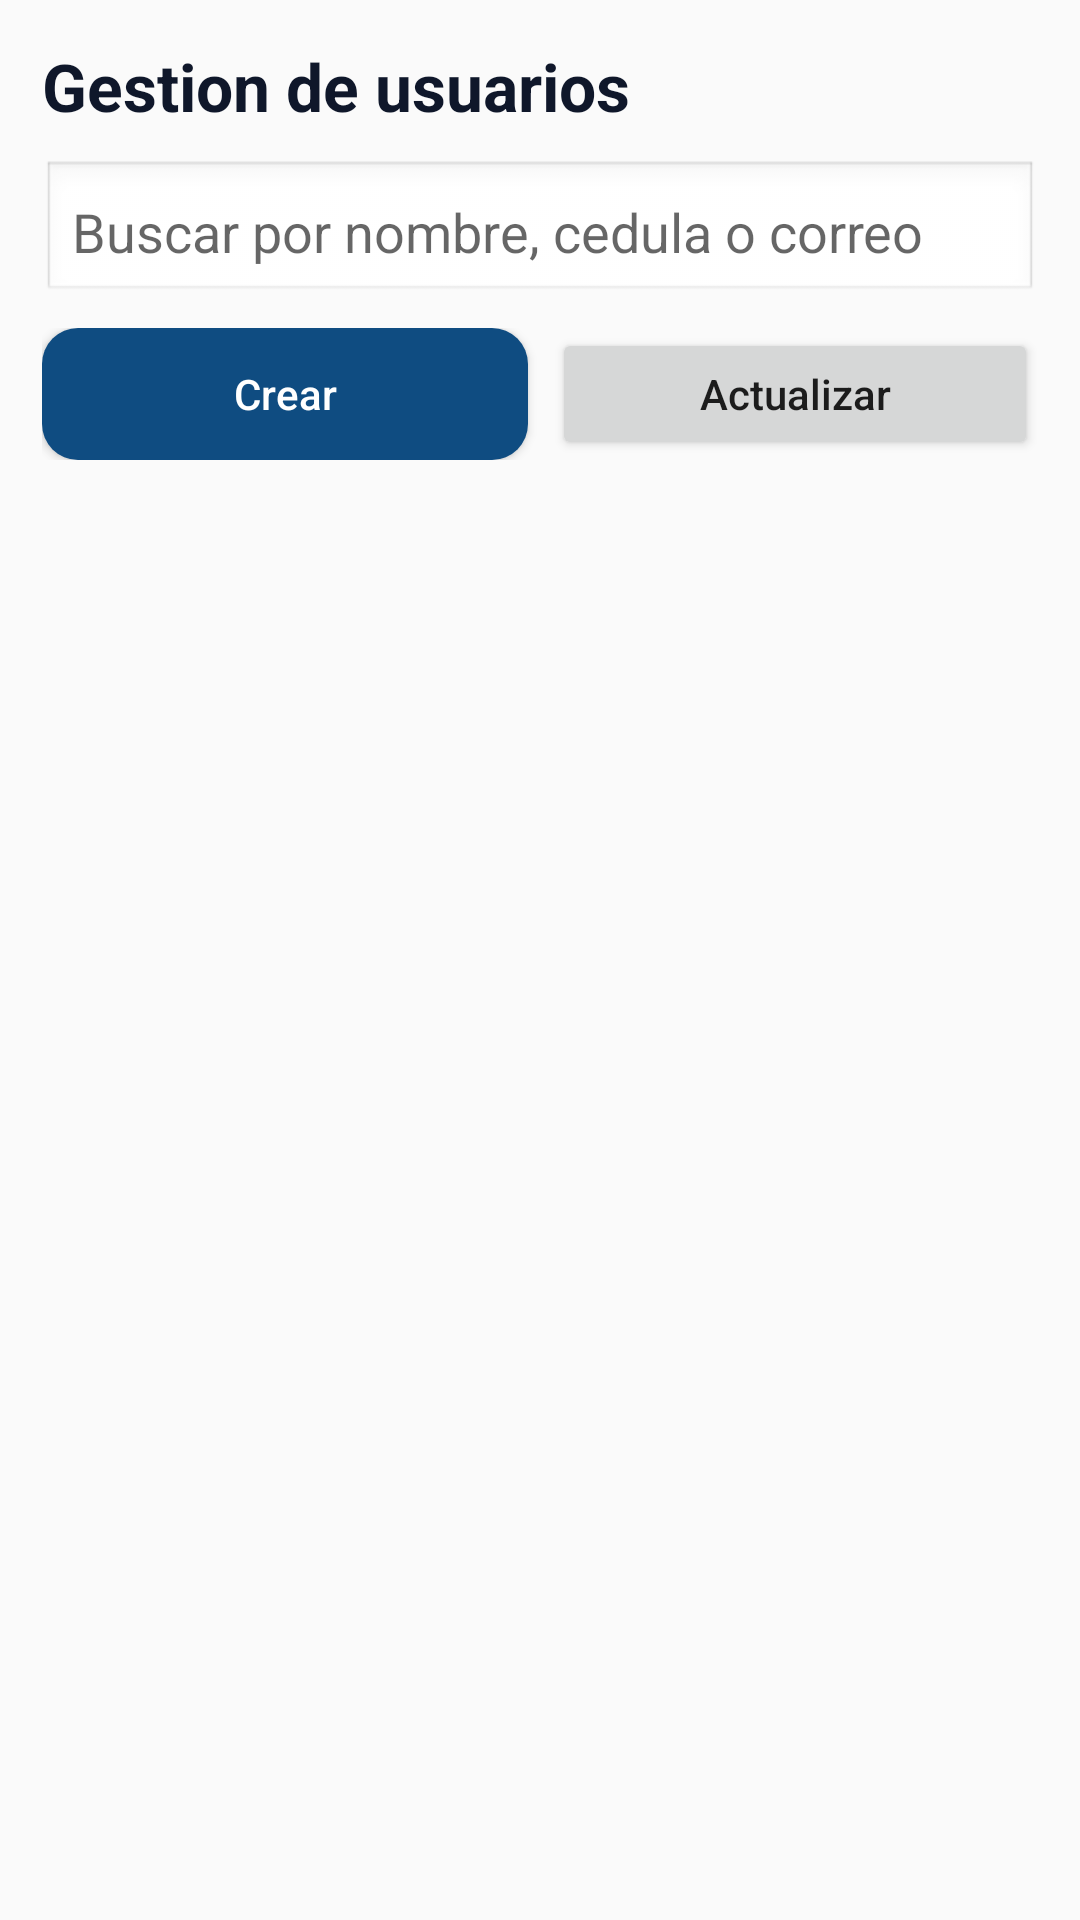

Here is an Android app screen rendered from its layout file. Give the layout XML and the strings, colors and styles it references.
<!-- AndroidManifest.xml: application theme Theme.SmartStock -->
<!-- res/layout/fragment_users.xml -->
﻿<?xml version="1.0" encoding="utf-8"?>
<LinearLayout xmlns:android="http://schemas.android.com/apk/res/android"
    android:layout_width="match_parent"
    android:layout_height="match_parent"
    android:orientation="vertical"
    android:padding="14dp">

    <TextView
        android:layout_width="match_parent"
        android:layout_height="wrap_content"
        android:text="Gestion de usuarios"
        android:textColor="@color/text_primary"
        android:textSize="22sp"
        android:textStyle="bold" />

    <EditText
        android:id="@+id/etSearch"
        android:layout_width="match_parent"
        android:layout_height="wrap_content"
        android:layout_marginTop="10dp"
        android:background="@android:drawable/edit_text"
        android:hint="Buscar por nombre, cedula o correo"
        android:padding="10dp"
        android:textColor="@color/text_primary" />

    <LinearLayout
        android:layout_width="match_parent"
        android:layout_height="wrap_content"
        android:layout_marginTop="8dp"
        android:gravity="center_vertical"
        android:orientation="horizontal">

        <Button
            android:id="@+id/btnCreateUser"
            android:layout_width="0dp"
            android:layout_height="44dp"
            android:layout_marginEnd="8dp"
            android:layout_weight="1"
            android:background="@drawable/bg_primary_button"
            android:text="Crear"
            android:textAllCaps="false"
            android:textColor="@android:color/white" />

        <Button
            android:id="@+id/btnRefreshUsers"
            android:layout_width="0dp"
            android:layout_height="44dp"
            android:layout_weight="1"
            android:text="Actualizar"
            android:textAllCaps="false" />
    </LinearLayout>

    <ProgressBar
        android:id="@+id/progressUsers"
        android:layout_width="wrap_content"
        android:layout_height="wrap_content"
        android:layout_gravity="center_horizontal"
        android:layout_marginTop="8dp"
        android:visibility="gone" />

    <TextView
        android:id="@+id/tvUsersError"
        android:layout_width="match_parent"
        android:layout_height="wrap_content"
        android:layout_marginTop="6dp"
        android:textColor="@color/danger"
        android:textSize="13sp"
        android:visibility="gone" />

    <androidx.recyclerview.widget.RecyclerView
        android:id="@+id/rvUsers"
        android:layout_width="match_parent"
        android:layout_height="0dp"
        android:layout_marginTop="8dp"
        android:layout_weight="1" />

</LinearLayout>
<!-- resources referenced by this layout -->
<resources>
  <color name="danger">#B71C1C</color>
  <color name="text_primary">#0F172A</color>
  <!-- drawable bg_primary_button (drawable) -->
  <?xml version="1.0" encoding="utf-8"?>
  
  <selector xmlns:android="http://schemas.android.com/apk/res/android">
      <item android:state_enabled="false">
          <shape>
              <solid android:color="#8EA6BE" />
              <corners android:radius="12dp" />
          </shape>
      </item>
      <item>
          <shape>
              <solid android:color="@color/primary" />
              <corners android:radius="12dp" />
          </shape>
      </item>
  </selector>
  <style name="Theme.SmartStock" parent="Theme.AppCompat.Light.NoActionBar" />
  <color name="primary">#0F4C81</color>
</resources>
